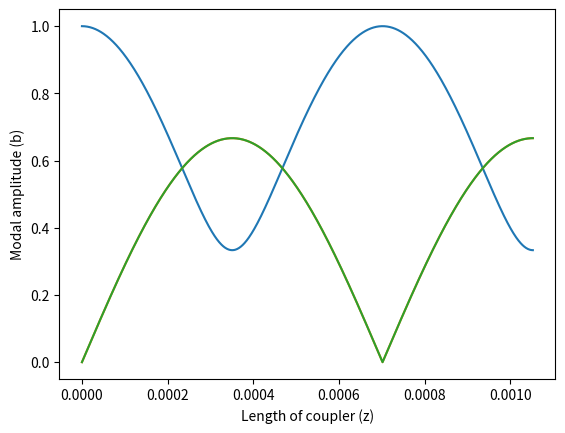
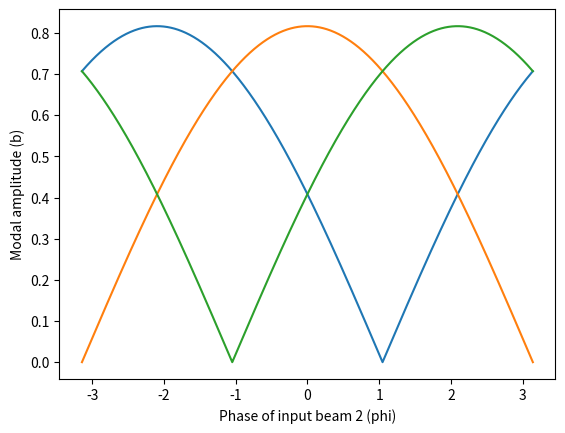

Recreate these plots in Python, in order.
import numpy as np
import matplotlib.pyplot as plt
from scipy.optimize import minimize_scalar

plt.ion()
######################### b CALCULATION FUNCTIONS #############################

def calc_b(vectors, values, coeffs, n_0):
    """
    Calculate field amplude equation as a function of z for a given
    coupler system

    Inputs:
        vectors = eigenvectors of the given system
        values = eigenvalues of the given system
        coeffs = coefficients based on an initial condition
        n_0 = Average refractive index of waveguide
    Outputs:
        Function that returns |b| as a function of z

    """

    def b(z):
        """
        Calculate |b| as a function of z

        Inputs:
            z = length along coupler
        Outputs:
            |b| - modal amplitude at length z

        """

        z = np.atleast_1d(z)
        #Propagation constant at 600nm
        beta = 2*np.pi/600e-9*n_0

        result = np.zeros((len(z),3),dtype='complex128')
        for i in range(3):
            result += coeffs[i]*np.outer(np.exp(1j*beta*values[i]*z),vectors[i])
        res = np.abs(result)

        return res

    return b


def calc_b_lin(del_n, n_0):
    """
    Calculate the field amplitude function for a planar tricoupler.
    Assumes b0 = [1,0,0]

    Inputs:
        del_n = change in effective refractive index between modes
        n_0 = Average refractive index of waveguide
    Outputs:
        function to calculate |b| as a function of z

    """

    #Coupling coefficient
    delta = del_n/(2*n_0)
    #Eigenvectors
    vectors_lin = np.array([[1/2,1/np.sqrt(2),1/2],
                            [1/np.sqrt(2),0,-1/np.sqrt(2)],
                            [1/2,-1/np.sqrt(2),1/2]])
    #Eigenvalues
    values_lin = np.array([1+np.sqrt(2)*delta,1,1-np.sqrt(2)*delta])
    #Coefficients
    coeffs_lin = 1/2*np.array([1,np.sqrt(2),1])

    return calc_b(vectors_lin, values_lin, coeffs_lin, n_0)


def calc_coeffs_tri(b_0):
    """
    Calculate coefficients for the triangular tricoupler for a given initial
    condition

    Inputs:
        b_0 = Injection vector
    Outputs:
        array of coefficients

    """

    a1 = 1/2*(-np.sqrt(2)*b_0[0]+np.sqrt(2)*b_0[1])
    a2 = 1/3*(np.sqrt(3)*b_0[0]+np.sqrt(3)*b_0[1]+np.sqrt(3)*b_0[2])
    a3 = 1/6*(-np.sqrt(6)*b_0[0]-np.sqrt(6)*b_0[1]+2*np.sqrt(6)*b_0[2])

    return np.array([a1,a2,a3])


def calc_b_tri(b_0, del_n, n_0):
    """
    Calculate the field amplitude function for a triangular tricoupler.

    Inputs:
        b_0 = Injection vector
        del_n = change in effective refractive index between modes
        n_0 = average refractive index of waveguide
    Outputs:
        function to calculate |b| as a function of z

    """

    #Coupling coefficient
    delta = del_n/(2*n_0)
    #Eigenvectors
    vectors_tri = np.array([[-1/np.sqrt(2),1/np.sqrt(2),0],
                        [1/np.sqrt(3),1/np.sqrt(3),1/np.sqrt(3)],
                        [-1/np.sqrt(6),-1/np.sqrt(6),2/np.sqrt(6)]])
    #Eigenvalues
    values_tri = np.array([1-delta,1+2*delta,1-delta])
    #Coefficients
    a = calc_coeffs_tri(b_0)

    return calc_b(vectors_tri,values_tri,a,n_0)


###############################################################################

def find_length(lam, del_n):
    """
    Calculate the ideal length of the coupler (see maths)

    Inputs:
        lam = Wavelength
        del_n = change in effective refractive index between modes
    Outputs:
        Length of the coupler
    """

    return 2/9*lam/del_n

def calc_bz(b_0, del_n, n_0):
    """
    Calculate the output of the tricoupler at the ideal length from an input

    Inputs:
        b_0 = Injection vector
        del_n = change in effective refractive index between modes
        n_0 = average refractive index of waveguide
    Outputs:
        b_z_res = The Output modal vector at the ideal length z_res
    """

    delta = del_n/(2*n_0)

    #Transfer matrix
    M = np.array([[1,np.exp(1j*2*np.pi/3),np.exp(1j*2*np.pi/3)],
                 [np.exp(1j*2*np.pi/3),1,np.exp(1j*2*np.pi/3)],
                 [np.exp(1j*2*np.pi/3),np.exp(1j*2*np.pi/3),1]])
    phase_factor = np.exp(1j*(4-delta)*np.pi/(18*delta))

    return 1/np.sqrt(3)*phase_factor*np.dot(M,b_0)


###################### PLOTTING/CALCULATING FUNCTIONS #########################

def z_plot(b_0, del_n, n_0):
    """
    Plot the modal amplitude of a triangular tricoupler as a function of z

    Inputs:
        b_0 = Initial condition (Injection vector)
        del_n = change in effective refractive index between modes
        n_0 = average refractive index of waveguide

    """

    b = calc_b_tri(b_0,del_n,n_0)
    #Plot |b| as a function of z, up to the beat length of the coupler
    z = np.linspace(0,600e-9/del_n,1000)
    plt.plot(z,b(z))
    plt.xlabel("Length of coupler (z)")
    plt.ylabel("Modal amplitude (b)")
    plt.show()


def phi_z_plot(del_n, n_0):
    """
    Plot modal amplitude at the ideal coupler length z_res (see above)
    as a function of the input phase of light, phi.

    Assumes an injection vector of 1/sqrt(2)*[1,0,e^(i*phi)]

    Inputs:
        del_n = change in effective refractive index between modes
        n_0 = average refractive index of waveguide
    """

    #Number of phis
    n = 1000
    b_array = np.zeros((n,3))
    phis = np.linspace(-np.pi,np.pi,n)
    for i in range(n):
        b_0 = 1/np.sqrt(2)*np.array([1,0,np.exp(1j*phis[i])])
        b_array[i] = np.abs(calc_bz(b_0, del_n, n_0))
    plt.plot(phis,b_array)
    plt.xlabel("Phase of input beam 2 (phi)")
    plt.ylabel("Modal amplitude (b)")
    plt.show()


if __name__ == "__main__":

    #Effective index difference from RSOFT
    del_n = 1.50551 - 1.50494
    #Average refractive index of waveguide
    n_0 = 1.54

    plt.figure(1)
    z_plot([1,0,0],del_n,n_0,)

    plt.figure(2)
    phi_z_plot(del_n,n_0)
